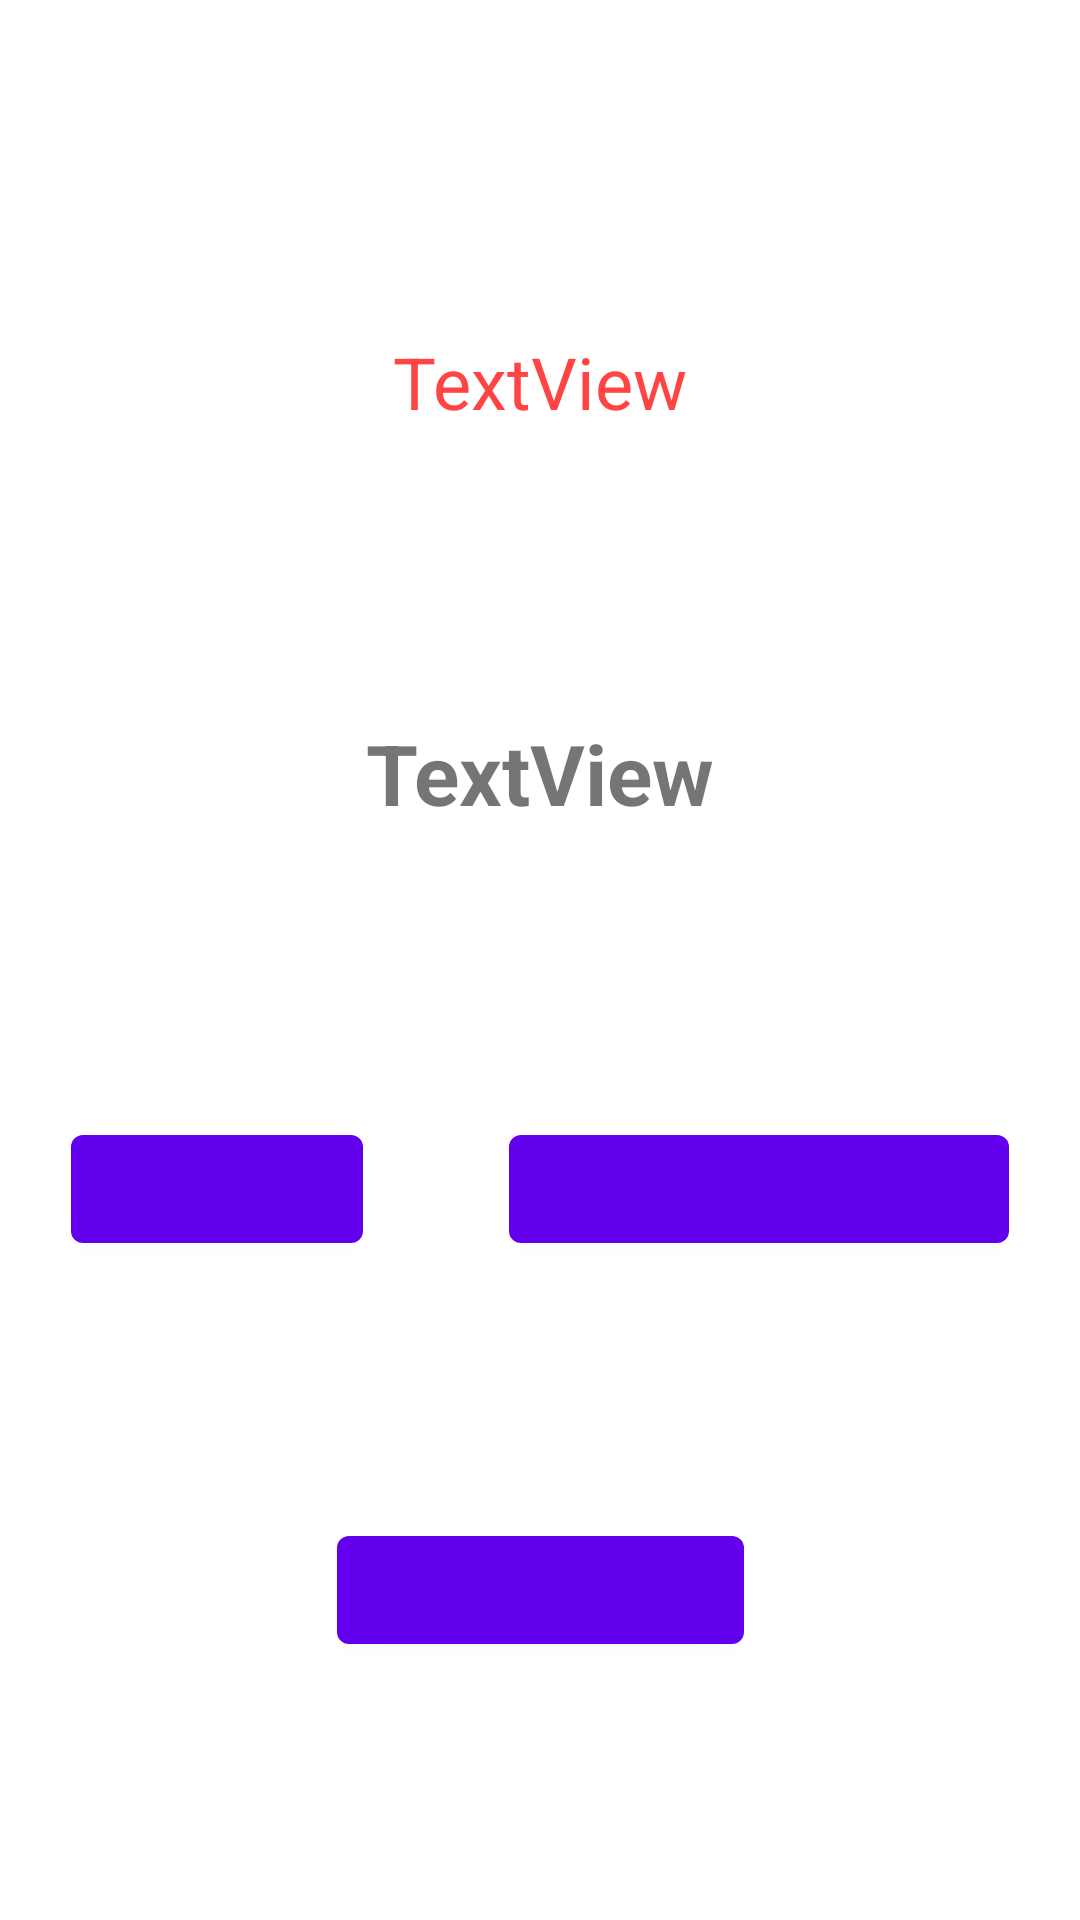

Reconstruct the res/layout file that produces this screen, plus the resources it refers to.
<!-- AndroidManifest.xml: fallback theme Theme.MaterialComponents.DayNight.NoActionBar -->
<!-- res/layout/letras_game.xml -->
<?xml version="1.0" encoding="utf-8"?>
<androidx.constraintlayout.widget.ConstraintLayout xmlns:android="http://schemas.android.com/apk/res/android"
    xmlns:app="http://schemas.android.com/apk/res-auto"
    xmlns:tools="http://schemas.android.com/tools"
    android:layout_width="match_parent"
    android:layout_height="match_parent"
    >


    <TextView
        android:id="@+id/timerLetText"
        android:layout_width="wrap_content"
        android:layout_height="wrap_content"
        android:text="TextView"
        android:textColor="@android:color/holo_red_light"
        android:textSize="@dimen/text34"
        android:layout_marginTop="25dp"
        app:layout_constraintStart_toStartOf="parent"
        app:layout_constraintEnd_toEndOf="parent"
        app:layout_constraintTop_toTopOf="parent"
        app:layout_constraintBottom_toTopOf="@+id/letrasText"
        app:layout_constraintVertical_chainStyle="spread"/>



    <TextView
        android:id="@+id/letrasText"
        android:layout_width="wrap_content"
        android:layout_height="wrap_content"
        android:paddingLeft="10sp"
        android:paddingTop="10sp"
        android:paddingRight="10sp"
        android:paddingBottom="10sp"
        android:text="TextView"
        android:textSize="@dimen/text48"
        android:textStyle="bold"
        app:layout_constraintEnd_toEndOf="parent"
        app:layout_constraintStart_toStartOf="parent"
        app:layout_constraintTop_toBottomOf="@+id/timerLetText"
        app:layout_constraintBottom_toTopOf="@+id/buttonVocal"/>


    <Button
        android:id="@+id/buttonVocal"
        android:layout_width="wrap_content"
        android:layout_height="wrap_content"
        android:text="@string/vocal"
        android:textColor="@color/buttontxt"
        android:textSize="@dimen/text24"
        android:layout_marginEnd="25dp"
        app:layout_constraintBottom_toTopOf="@+id/buttonLetNext"
        app:layout_constraintEnd_toStartOf="@+id/buttonCons"
        app:layout_constraintStart_toStartOf="parent"
        app:layout_constraintTop_toBottomOf="@+id/letrasText" />


    <Button
        android:id="@+id/buttonCons"
        android:layout_width="wrap_content"
        android:layout_height="wrap_content"
        android:text="@string/consonant"
        android:textColor="@color/buttontxt"
        android:textSize="@dimen/text24"
        app:layout_constraintTop_toTopOf="@+id/buttonVocal"
        app:layout_constraintEnd_toEndOf="parent"
        app:layout_constraintStart_toEndOf="@+id/buttonVocal"/>


    <Button
        android:id="@+id/buttonLetNext"
        android:layout_width="wrap_content"
        android:layout_height="wrap_content"
        android:text="@string/next"
        android:textColor="@color/buttontxt"
        android:textSize="@dimen/text24"
        app:layout_constraintBottom_toBottomOf="parent"
        app:layout_constraintStart_toStartOf="parent"
        app:layout_constraintEnd_toEndOf="parent"
        app:layout_constraintTop_toBottomOf="@+id/buttonVocal"/>


</androidx.constraintlayout.widget.ConstraintLayout>
<!-- resources referenced by this layout -->
<resources>
  <dimen name="text24">24sp</dimen>
  <dimen name="text34">34sp</dimen>
  <dimen name="text48">48sp</dimen>
  <string name="consonant">Consonante</string>
  <string name="next">Siguiente</string>
  <string name="vocal">Vocal</string>
</resources>
